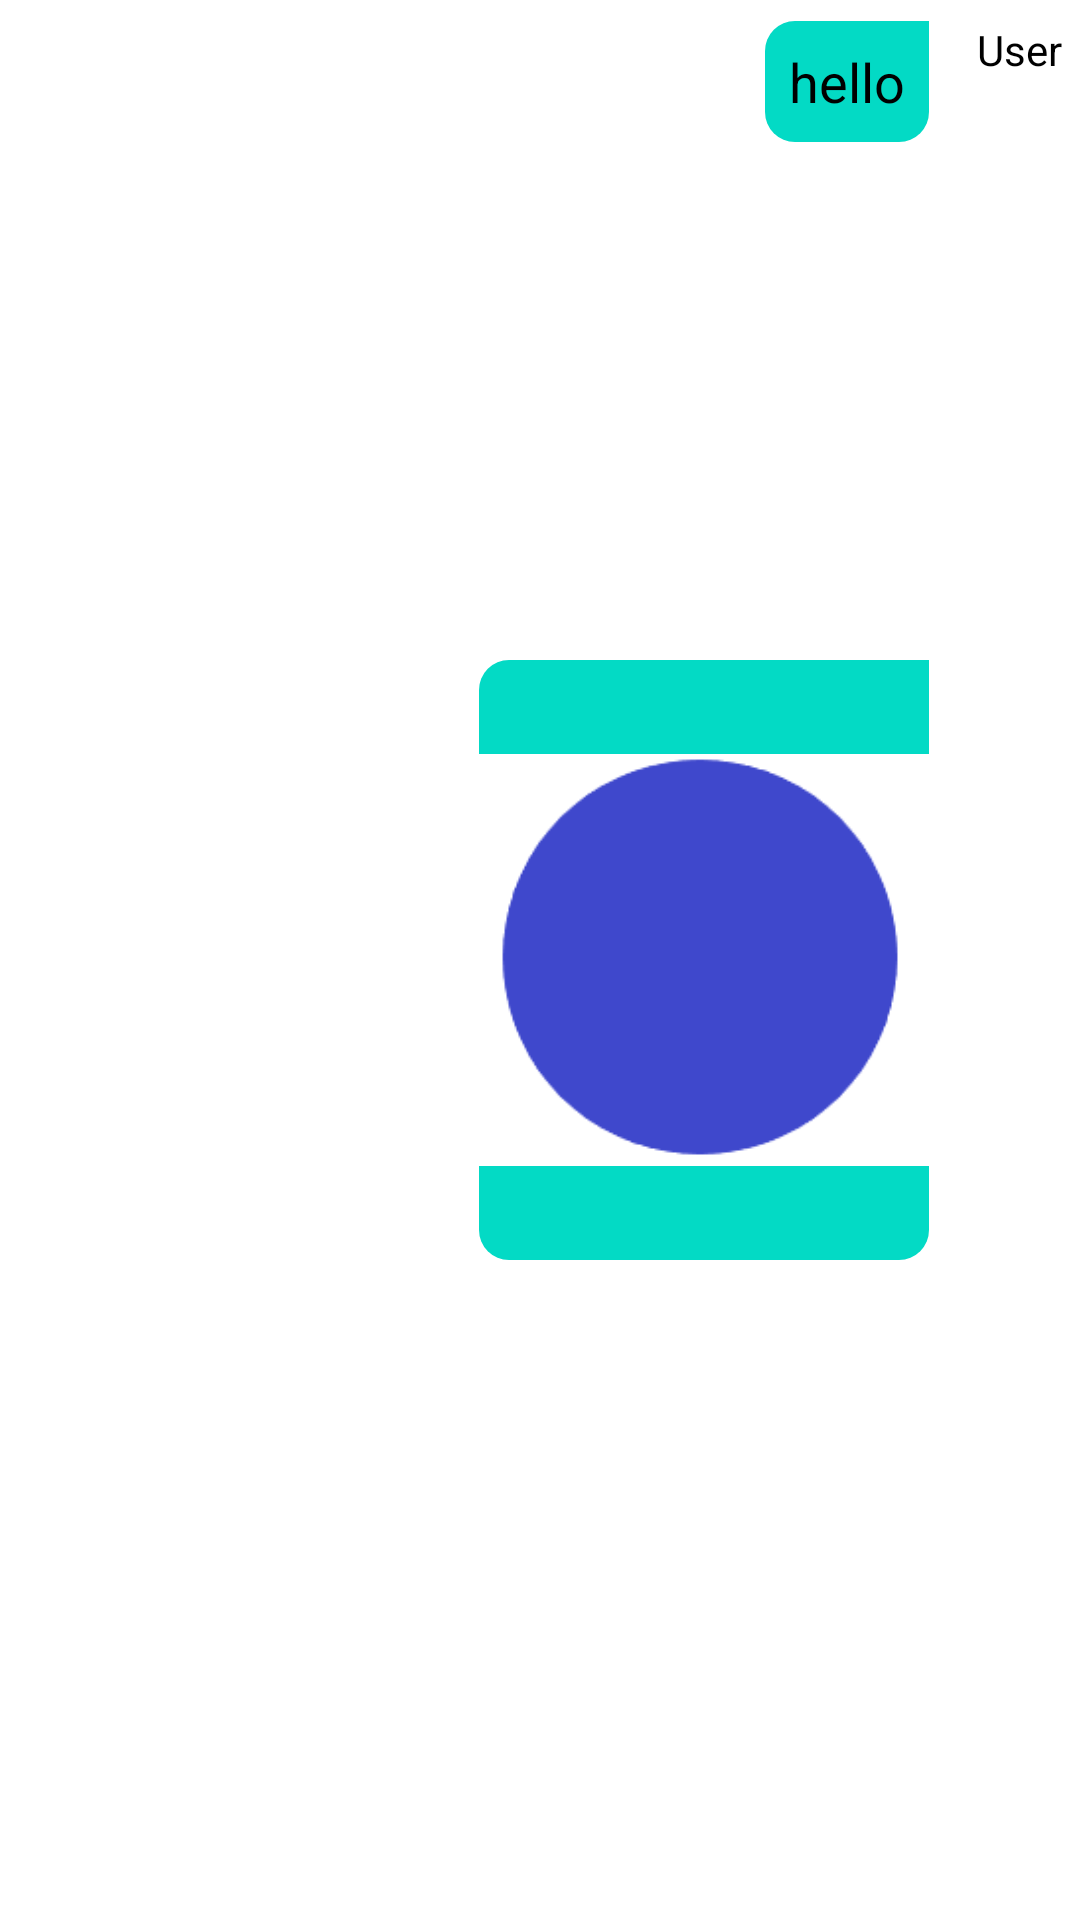

The Android layout XML behind this screen, and the referenced resources:
<!-- AndroidManifest.xml: application theme Theme.CS4520_Final_Project -->
<!-- res/layout/chat_item_right.xml -->
<?xml version="1.0" encoding="utf-8"?>
<androidx.constraintlayout.widget.ConstraintLayout xmlns:android="http://schemas.android.com/apk/res/android"
    xmlns:app="http://schemas.android.com/apk/res-auto"
    xmlns:tools="http://schemas.android.com/tools"
    android:id="@+id/relativeLayout"
    android:layout_width="match_parent"
    android:layout_height="wrap_content">


    <TextView
        android:id="@+id/show_message"
        android:layout_width="wrap_content"
        android:layout_height="wrap_content"
        android:layout_marginEnd="16dp"
        android:background="@drawable/background_right"
        android:padding="8dp"
        android:text="hello"
        android:textColor="@color/black"
        android:textSize="18sp"
        app:layout_constraintBottom_toBottomOf="parent"
        app:layout_constraintEnd_toStartOf="@+id/chat_history_user_id"
        app:layout_constraintTop_toTopOf="@+id/chat_history_user_id"
        app:layout_constraintVertical_bias="0.0" />

    <TextView
        android:id="@+id/chat_history_user_id"
        android:layout_width="wrap_content"
        android:layout_height="wrap_content"
        android:layout_marginTop="7dp"
        android:layout_marginEnd="6dp"
        android:text="User"
        android:textColor="@color/black"
        app:layout_constraintEnd_toEndOf="parent"
        app:layout_constraintTop_toTopOf="parent" />

    <ImageView
        android:id="@+id/sent_image_chat"
        android:layout_width="150dp"
        android:layout_height="200dp"
        android:layout_marginTop="8dp"
        android:layout_marginEnd="16dp"
        android:layout_marginBottom="8dp"
        android:background="@drawable/background_right"
        app:layout_constraintBottom_toBottomOf="parent"
        app:layout_constraintEnd_toStartOf="@+id/chat_history_user_id"
        app:layout_constraintTop_toTopOf="parent"
        app:srcCompat="@drawable/blue" />


</androidx.constraintlayout.widget.ConstraintLayout>
<!-- resources referenced by this layout -->
<resources>
  <!-- drawable background_right (drawable) -->
  <?xml version="1.0" encoding="utf-8"?>
  <shape xmlns:android="http://schemas.android.com/apk/res/android"
      android:shape="rectangle">
  
      <corners
          android:radius="10dp"
          android:topRightRadius="0dp"/>
  
      <solid android:color= "@color/teal_200"/>
  
  </shape>
  <!-- drawable blue: png bitmap (drawable, 2534 bytes) -->
  <style name="Theme.CS4520_Final_Project" parent="Theme.MaterialComponents.DayNight.DarkActionBar">
          
          <item name="colorPrimary">@color/purple_500</item>
          <item name="colorPrimaryVariant">@color/purple_700</item>
          <item name="colorOnPrimary">@color/white</item>
          
          <item name="colorSecondary">@color/teal_200</item>
          <item name="colorSecondaryVariant">@color/teal_700</item>
          <item name="colorOnSecondary">@color/black</item>
          
          <item name="android:statusBarColor">?attr/colorPrimaryVariant</item>
          
      </style>
  <!-- not gathered from this repository: default colours our renderer supplied (Android Studio template values) -->
  <color name="purple_500">#FF6200EE</color>
  <color name="purple_700">#FF3700B3</color>
  <color name="teal_200">#FF03DAC5</color>
  <color name="teal_700">#FF018786</color>
  <color name="black">#FF000000</color>
  <color name="white">#FFFFFFFF</color>
</resources>
